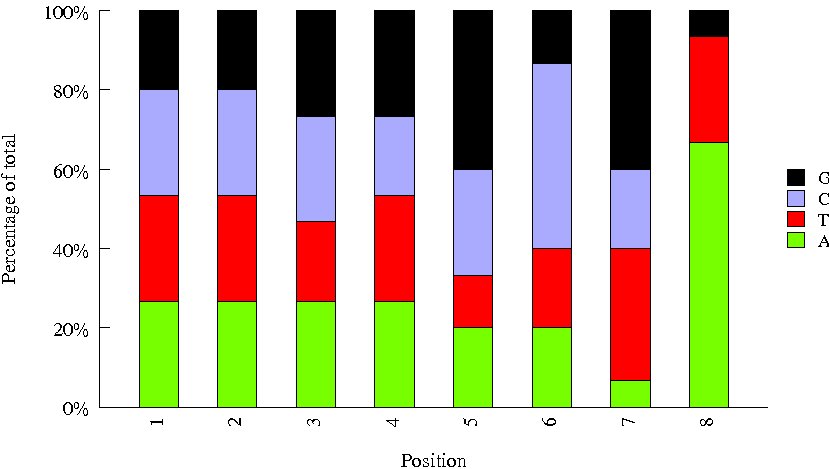

Values plotted in this chart, from the file beside it:
Sequence, name, set
AACGTGAT, Index_49, bioo
CGGATTGC, Index_44, bioo
GATAGACA, Index_74, bioo
GCTCGGTA, Index_71, bioo
CTAAGGTC, Index_94, bioo
ACGCTCGA, Index_19, bioo
TTCACGCA, Index_54, bioo
GGAGAACA, Index_50, bioo
TATCAGCA, Index_12, bioo
ACAGATTC, Index_41, bioo
AGATCGCA, Index_77, bioo
CACTTCGA, Index_20, bioo
TGGTGGTA, Index_95, bioo
GTGTTCTA, Index_1, bioo
CCTCTATC, Index_86, bioo
